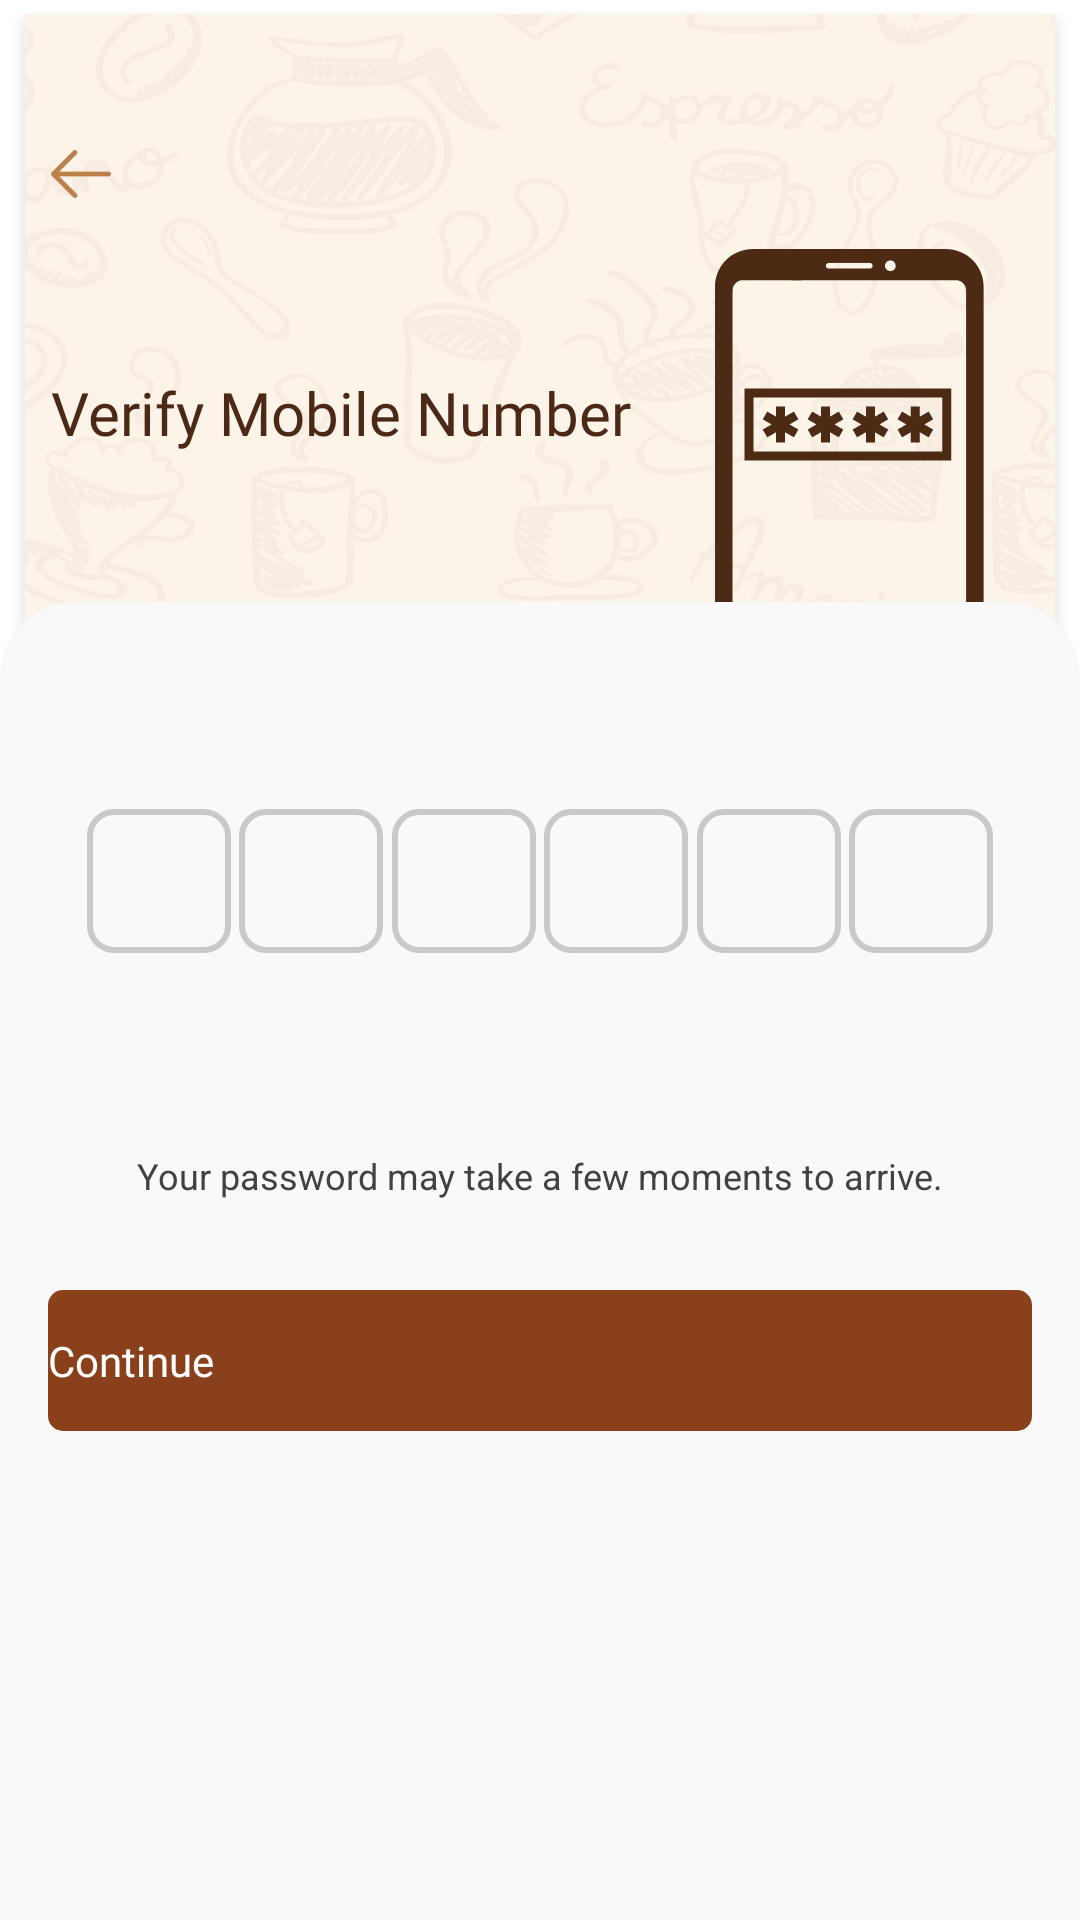

Reconstruct the res/layout file that produces this screen, plus the resources it refers to.
<!-- AndroidManifest.xml: application theme Theme.Assignment1 -->
<!-- res/layout/otp_verification.xml -->
<?xml version="1.0" encoding="utf-8"?>
<layout xmlns:android="http://schemas.android.com/apk/res/android"
    xmlns:app="http://schemas.android.com/apk/res-auto"
    xmlns:tools="http://schemas.android.com/tools">

    <androidx.constraintlayout.widget.ConstraintLayout
        android:layout_width="match_parent"
        android:layout_height="match_parent"
        android:background="@drawable/group_338420"
        tools:context=".OtpVerification">

        <ImageView
            android:id="@+id/mobileIcon"
            android:layout_width="wrap_content"
            android:layout_height="wrap_content"
            android:layout_marginTop="83.0dp"
            android:layout_marginEnd="32dp"
            android:src="@drawable/group_306080"
            app:layout_constraintEnd_toEndOf="parent"
            app:layout_constraintTop_toTopOf="parent" />

        <ImageView
            android:id="@+id/backOtp"
            android:layout_width="20dp"
            android:layout_height="16dp"
            android:layout_marginStart="17dp"
            android:layout_marginTop="50.0dp"
            android:src="@drawable/back"
            app:layout_constraintStart_toStartOf="parent"
            app:layout_constraintTop_toTopOf="parent" />

        <TextView
            android:id="@+id/verifyMobile"
            android:layout_width="wrap_content"
            android:layout_height="wrap_content"
            android:layout_marginTop="58.0dp"
            android:fontFamily="@font/circe_bold"
            android:text="@string/verifyMobileNumber"
            android:textColor="@color/brown"
            android:textSize="20dp"
            app:layout_constraintStart_toStartOf="@id/backOtp"
            app:layout_constraintTop_toBottomOf="@+id/backOtp"

            />

        <TextView
            android:id="@+id/otpWasSent"
            android:layout_width="wrap_content"
            android:layout_height="wrap_content"
            android:fontFamily="@font/circe_regular"
            android:textColor="@color/brown"
            android:textSize="13dp"

            app:layout_constraintStart_toStartOf="@id/verifyMobile"
            app:layout_constraintTop_toBottomOf="@+id/verifyMobile"

            />

        <androidx.constraintlayout.widget.ConstraintLayout
            android:id="@+id/layout"
            android:layout_width="match_parent"
            android:layout_height="0dp"
            android:layout_marginTop="32dp"
            android:background="@drawable/rectangle"
            app:layout_constraintBottom_toBottomOf="parent"
            app:layout_constraintTop_toBottomOf="@id/otpWasSent">


            <TextView
                android:id="@+id/hiWeHave"
                android:layout_width="wrap_content"
                android:layout_height="wrap_content"
                android:layout_marginStart="26dp"
                android:layout_marginTop="20dp"
                android:layout_marginEnd="50dp"

                android:textColor="@color/gray"
                android:textSize="14dp"
                app:layout_constraintEnd_toEndOf="parent"
                app:layout_constraintStart_toStartOf="parent"
                app:layout_constraintTop_toTopOf="parent" />

            <EditText
                android:id="@+id/pin1"
                android:layout_width="48dp"
                android:layout_height="48dp"
                android:layout_marginStart="26dp"
                android:layout_marginTop="30dp"
                android:background="@drawable/inputrectangle_24"
                android:gravity="center"
                android:inputType="number"
                android:maxLength="1"
                app:layout_constraintEnd_toStartOf="@id/pin2"
                app:layout_constraintStart_toStartOf="parent"
                app:layout_constraintTop_toBottomOf="@id/hiWeHave"
                app:layout_goneMarginStart="26dp" />

            <EditText
                android:id="@+id/pin2"
                android:layout_width="48dp"
                android:layout_height="48dp"

                android:background="@drawable/inputrectangle_24"
                android:gravity="center"
                android:inputType="number"
                android:maxLength="1"
                app:layout_constraintBottom_toBottomOf="@id/pin1"
                app:layout_constraintEnd_toStartOf="@id/pin3"
                app:layout_constraintStart_toEndOf="@id/pin1"
                app:layout_constraintTop_toTopOf="@id/pin1" />

            <EditText
                android:id="@+id/pin3"
                android:layout_width="48dp"
                android:layout_height="48dp"

                android:background="@drawable/inputrectangle_24"
                android:gravity="center"
                android:inputType="number"
                android:maxLength="1"
                app:layout_constraintBottom_toBottomOf="@id/pin2"
                app:layout_constraintEnd_toStartOf="@id/pin4"
                app:layout_constraintStart_toEndOf="@id/pin2"
                app:layout_constraintTop_toTopOf="@id/pin2" />

            <EditText
                android:id="@+id/pin4"
                android:layout_width="48dp"
                android:layout_height="48dp"

                android:background="@drawable/inputrectangle_24"
                android:gravity="center"
                android:inputType="number"
                android:maxLength="1"
                app:layout_constraintBottom_toBottomOf="@id/pin3"
                app:layout_constraintEnd_toStartOf="@id/pin5"
                app:layout_constraintStart_toEndOf="@id/pin3"
                app:layout_constraintTop_toTopOf="@id/pin3" />

            <EditText
                android:id="@+id/pin5"
                android:layout_width="48dp"
                android:layout_height="48dp"
                android:background="@drawable/inputrectangle_24"
                android:gravity="center"
                android:inputType="number"
                android:maxLength="1"
                app:layout_constraintBottom_toBottomOf="@id/pin4"
                app:layout_constraintEnd_toStartOf="@id/pin6"
                app:layout_constraintStart_toEndOf="@id/pin4"
                app:layout_constraintTop_toTopOf="@id/pin4" />

            <EditText
                android:id="@+id/pin6"
                android:layout_width="48dp"
                android:layout_height="48dp"
                android:layout_marginEnd="26dp"
                android:background="@drawable/inputrectangle_24"
                android:gravity="center"
                android:inputType="number"
                android:maxLength="1"
                app:layout_constraintBottom_toBottomOf="@id/pin5"
                app:layout_constraintEnd_toEndOf="parent"
                app:layout_constraintStart_toEndOf="@id/pin5"
                app:layout_constraintTop_toTopOf="@id/pin5" />

            <TextView
                android:id="@+id/errorMsg"
                android:layout_width="wrap_content"
                android:layout_height="wrap_content"
                android:textColor="@color/red"
                android:textSize="12dp"
                app:layout_constraintEnd_toEndOf="@id/pin6"
                app:layout_constraintStart_toStartOf="@id/pin1"
                app:layout_constraintTop_toBottomOf="@id/pin1" />

            <TextView
                android:id="@+id/yourPassword"
                android:layout_width="wrap_content"
                android:layout_height="wrap_content"
                android:layout_marginStart="63dp"
                android:layout_marginTop="66dp"
                android:layout_marginEnd="63dp"
                android:text="@string/yourPassword"
                android:textColor="@color/gray41"
                android:textSize="12dp"
                app:layout_constraintEnd_toEndOf="parent"
                app:layout_constraintStart_toStartOf="parent"
                app:layout_constraintTop_toBottomOf="@id/pin1" />

            <Button
                android:id="@+id/continueButtonLogin"
                android:layout_width="match_parent"
                android:layout_height="wrap_content"
                android:layout_marginHorizontal="16dp"
                android:layout_marginTop="30dp"
                android:background="@drawable/button"
                android:fontFamily="@font/circe_regular"
                android:paddingVertical="14dp"
                android:text="@string/cont"
                android:textColor="@color/white"
                android:textSize="14dp"
                app:layout_constraintStart_toStartOf="parent"


                app:layout_constraintTop_toBottomOf="@id/yourPassword" />

        </androidx.constraintlayout.widget.ConstraintLayout>
    </androidx.constraintlayout.widget.ConstraintLayout>
</layout>
<!-- resources referenced by this layout -->
<resources>
  <color name="brown">#4C2914</color>
  <color name="gray">#8D8D8D</color>
  <color name="gray41">#414141</color>
  <color name="red">#ff3b30</color>
  <color name="white">#FFFFFFFF</color>
  <!-- drawable back (drawable) -->
  <vector xmlns:android="http://schemas.android.com/apk/res/android"
      android:width="20dp"
      android:height="16dp"
      android:viewportWidth="20"
      android:viewportHeight="16">
    <path
        android:pathData="M8.58,0.241a0.809,0.809 0,0 1,-0 1.135l-5.815,5.815L19.2,7.2A0.8,0.8 0,0 1,20 8a0.808,0.808 0,0 1,-0.8 0.814l-16.433,-0.006 5.815,5.8a0.823,0.823 0,0 1,-0 1.147,0.8 0.8,0 0,1 -1.147,-0l-7.192,-7.191a0.79,0.79 0,0 1,-0 -1.135l7.192,-7.192A0.8,0.8 0,0 1,8.58 0.241Z"
        android:fillColor="#bc804a"
        android:fillType="evenOdd"/>
  </vector>
  <!-- drawable button (drawable) -->
  <?xml version="1.0" encoding="utf-8"?>
  <shape xmlns:android="http://schemas.android.com/apk/res/android"
      android:shape="rectangle"
      android:padding="15dp">
      <solid
          android:color="#8a411b"/>
      <corners
          android:radius="5dp"
          />
  
  </shape>
  <!-- drawable group_306080: vector/xml drawable (drawable, 2748 chars, omitted) -->
  <!-- drawable group_338420: png bitmap (drawable-hdpi, 171023 bytes) -->
  <!-- drawable inputrectangle_24 (drawable) -->
  <?xml version="1.0" encoding="utf-8"?>
  <shape xmlns:android="http://schemas.android.com/apk/res/android">
      <solid android:color="#FAF9F9"/>
  
      <corners android:radius="8dp"/>
      <stroke
          android:width="2dp"
          android:color="#c9c9c9" />
  
  
  
  
  </shape>
  <!-- drawable rectangle (drawable) -->
  <?xml version="1.0" encoding="utf-8"?>
  <shape xmlns:android="http://schemas.android.com/apk/res/android">
      <solid android:color="#FAF9F9"/>
  
      <corners android:topRightRadius="25dp" android:topLeftRadius="25dp"/>
  
  
  
  
  </shape>
  <string name="cont">Continue</string>
  <string name="verifyMobileNumber">Verify Mobile Number</string>
  <string name="yourPassword">Your password may take a few moments to arrive.</string>
</resources>
